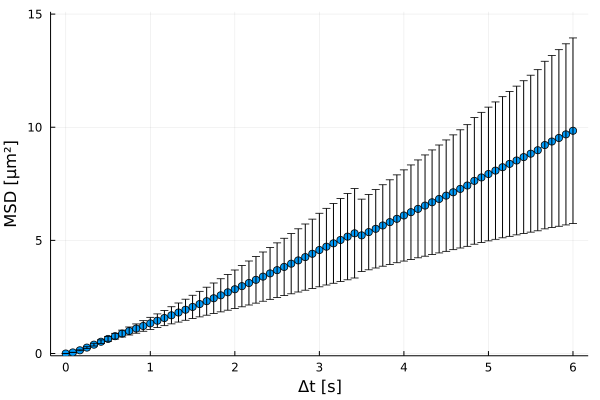

The file beside this chart, header and first rows:
xMSD, MSD, yerror
0.0, 0.0, 0.0
0.08333, 0.04867, 0.005948
0.1667, 0.1423, 0.01995
0.25, 0.2623, 0.03884
0.3333, 0.3921, 0.06029
0.4167, 0.5213, 0.08254
0.5, 0.6463, 0.1049
0.5833, 0.766, 0.1277
0.6667, 0.8815, 0.1511
0.75, 0.995, 0.1763
0.8333, 1.104, 0.2051
0.9167, 1.218, 0.2349
1.0, 1.333, 0.2671
1.083, 1.45, 0.3015
1.167, 1.569, 0.3385
1.25, 1.69, 0.3784
1.333, 1.812, 0.4208
1.417, 1.935, 0.4662
1.5, 2.059, 0.5141
1.583, 2.185, 0.5646
1.667, 2.313, 0.618
1.75, 2.442, 0.6737
1.833, 2.573, 0.7322
1.917, 2.705, 0.792
2.0, 2.84, 0.852
2.083, 2.978, 0.912
2.167, 3.117, 0.971
2.25, 3.257, 1.03
2.333, 3.398, 1.087
2.417, 3.541, 1.146
2.5, 3.684, 1.206
2.583, 3.827, 1.267
2.667, 3.97, 1.33
2.75, 4.115, 1.395
2.833, 4.261, 1.463
2.917, 4.408, 1.532
3.0, 4.574, 1.624
3.083, 4.721, 1.694
3.167, 4.869, 1.763
3.25, 5.017, 1.835
3.333, 5.165, 1.905
3.417, 5.313, 1.976
3.5, 5.222, 1.599
3.583, 5.366, 1.665
3.667, 5.512, 1.732
3.75, 5.659, 1.8
3.833, 5.806, 1.87
3.917, 5.953, 1.942
4.0, 6.1, 2.015
4.083, 6.246, 2.089
4.167, 6.392, 2.163
4.25, 6.537, 2.237
4.333, 6.684, 2.312
4.417, 6.83, 2.386
4.5, 6.977, 2.461
4.583, 7.126, 2.537
4.667, 7.275, 2.612
4.75, 7.424, 2.688
4.833, 7.63, 2.798
4.917, 7.781, 2.876
... 13 more rows
